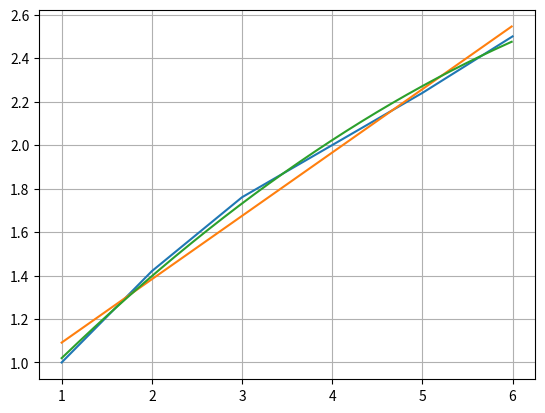

Write the Python code that produced this figure.
import numpy as np
import matplotlib.pyplot as plt

x = [1, 2, 3, 4, 5, 6]
y = [1, 1.42, 1.76, 2, 2.24, 2.5]
p, v = np.polyfit(x, y, deg=1, cov=True)
p2, v2 = np.polyfit(x, y, deg=2, cov=True)

p_f = np.poly1d(p)
p_f2 = np.poly1d(p2)

x_f = np.arange(1, 6, 0.01)

plt.plot(x, y, x_f, p_f(x_f), x_f, p_f2(x_f))
plt.grid(True)
plt.show()
